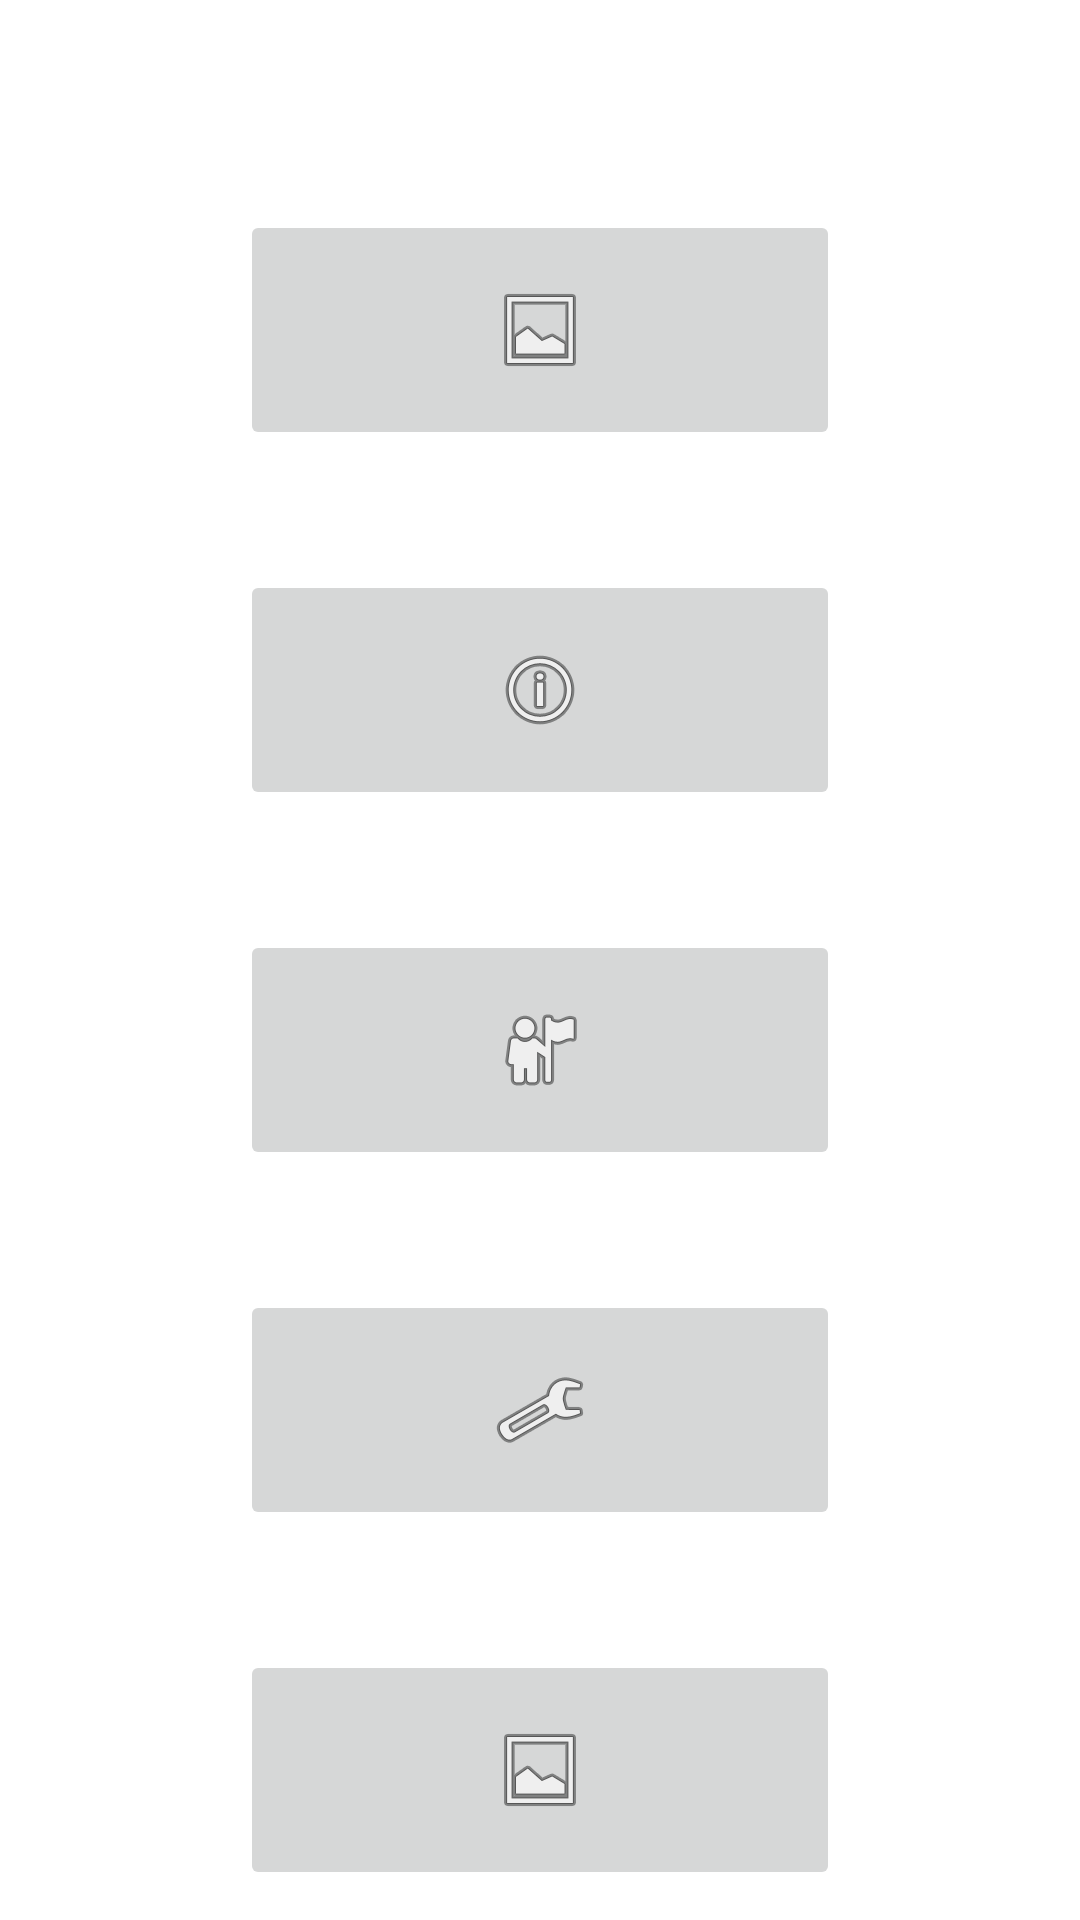

This screen was rendered from an Android layout file. Write that file and the resources it references.
<!-- AndroidManifest.xml: application theme Theme.OPSC_POE -->
<!-- res/layout/activity_main.xml -->
<?xml version="1.0" encoding="utf-8"?>
<androidx.constraintlayout.widget.ConstraintLayout xmlns:android="http://schemas.android.com/apk/res/android"
    xmlns:app="http://schemas.android.com/apk/res-auto"
    xmlns:tools="http://schemas.android.com/tools"
    android:id="@+id/relativeLayout"
    android:layout_width="match_parent"
    android:layout_height="match_parent"
    android:orientation="vertical"
    tools:context=".MainActivity">

    <FrameLayout
        android:id="@+id/container"
        android:layout_width="match_parent"
        android:layout_height="match_parent"
        app:layout_constraintStart_toStartOf="parent"
        app:layout_constraintTop_toTopOf="parent">
    </FrameLayout>


    <ImageView
        android:id="@+id/imageView8"
        android:layout_width="wrap_content"
        android:layout_height="wrap_content"
        app:layout_constraintBottom_toBottomOf="parent"
        app:layout_constraintLeft_toLeftOf="parent"
        app:layout_constraintRight_toRightOf="parent"
        app:layout_constraintTop_toTopOf="parent"
        app:srcCompat="@drawable/background" />


    <ImageButton
        android:id="@+id/btn_Settings"
        android:layout_width="200dp"
        android:layout_height="80dp"
        android:translationX="0dp"
        android:translationY="150dp"
        android:visibility="visible"
        app:layout_constraintBottom_toBottomOf="parent"
        app:layout_constraintLeft_toLeftOf="parent"
        app:layout_constraintRight_toRightOf="parent"
        app:layout_constraintTop_toTopOf="parent"
        app:srcCompat="@android:drawable/ic_menu_manage" />

    <ImageButton
        android:id="@+id/btn_Profile"
        android:layout_width="200dp"
        android:layout_height="80dp"
        android:translationX="0dp"
        android:translationY="30dp"
        android:visibility="visible"
        app:layout_constraintBottom_toBottomOf="parent"
        app:layout_constraintLeft_toLeftOf="parent"
        app:layout_constraintRight_toRightOf="parent"
        app:layout_constraintTop_toTopOf="parent"
        app:srcCompat="@android:drawable/ic_menu_myplaces" />

    <ImageButton
        android:id="@+id/btn_Info"
        android:layout_width="200dp"
        android:layout_height="80dp"
        android:translationX="0dp"
        android:translationY="-90dp"
        android:visibility="visible"
        app:layout_constraintBottom_toBottomOf="parent"
        app:layout_constraintLeft_toLeftOf="parent"
        app:layout_constraintRight_toRightOf="parent"
        app:layout_constraintTop_toTopOf="parent"
        app:srcCompat="@android:drawable/ic_menu_info_details" />

    <ImageButton
        android:id="@+id/btn_Gallery"
        android:layout_width="200dp"
        android:layout_height="80dp"
        android:translationX="0dp"
        android:translationY="-210dp"
        android:visibility="visible"
        app:layout_constraintBottom_toBottomOf="parent"
        app:layout_constraintLeft_toLeftOf="parent"
        app:layout_constraintRight_toRightOf="parent"
        app:layout_constraintTop_toTopOf="parent"
        app:srcCompat="@android:drawable/ic_menu_gallery" />


    <ImageButton
        android:id="@+id/btn_Chart"
        android:layout_width="200dp"
        android:layout_height="80dp"
        android:translationX="0dp"
        android:translationY="270dp"
        android:visibility="visible"
        app:layout_constraintBottom_toBottomOf="parent"
        app:layout_constraintLeft_toLeftOf="parent"
        app:layout_constraintRight_toRightOf="parent"
        app:layout_constraintTop_toTopOf="parent"
        app:srcCompat="@android:drawable/ic_menu_gallery" />

    <TextView
        android:id="@+id/txtMainHeader"
        android:layout_width="40dp"
        android:layout_height="20dp"
        android:translationX="0dp"
        android:translationY="-340dp"
        android:visibility="visible"
        android:text="MAIN"
        app:layout_constraintBottom_toBottomOf="parent"
        app:layout_constraintLeft_toLeftOf="parent"
        app:layout_constraintRight_toRightOf="parent"
        app:layout_constraintTop_toTopOf="parent"
        />


</androidx.constraintlayout.widget.ConstraintLayout>
<!-- resources referenced by this layout -->
<resources>
  <style name="Theme.OPSC_POE" parent="Theme.MaterialComponents.DayNight.DarkActionBar">
          
          <item name="colorPrimary">@color/purple_500</item>
          <item name="colorPrimaryVariant">@color/purple_700</item>
          <item name="colorOnPrimary">@color/white</item>
          
          <item name="colorSecondary">@color/teal_200</item>
          <item name="colorSecondaryVariant">@color/teal_700</item>
          <item name="colorOnSecondary">@color/black</item>
          
          <item name="android:statusBarColor" tools:targetApi="l">?attr/colorPrimaryVariant</item>
          
      </style>
  <!-- not gathered from this repository: default colours our renderer supplied (Android Studio template values) -->
  <color name="purple_500">#FF6200EE</color>
  <color name="purple_700">#FF3700B3</color>
  <color name="teal_200">#FF03DAC5</color>
  <color name="teal_700">#FF018786</color>
  <color name="black">#FF000000</color>
  <color name="white">#FFFFFFFF</color>
</resources>
